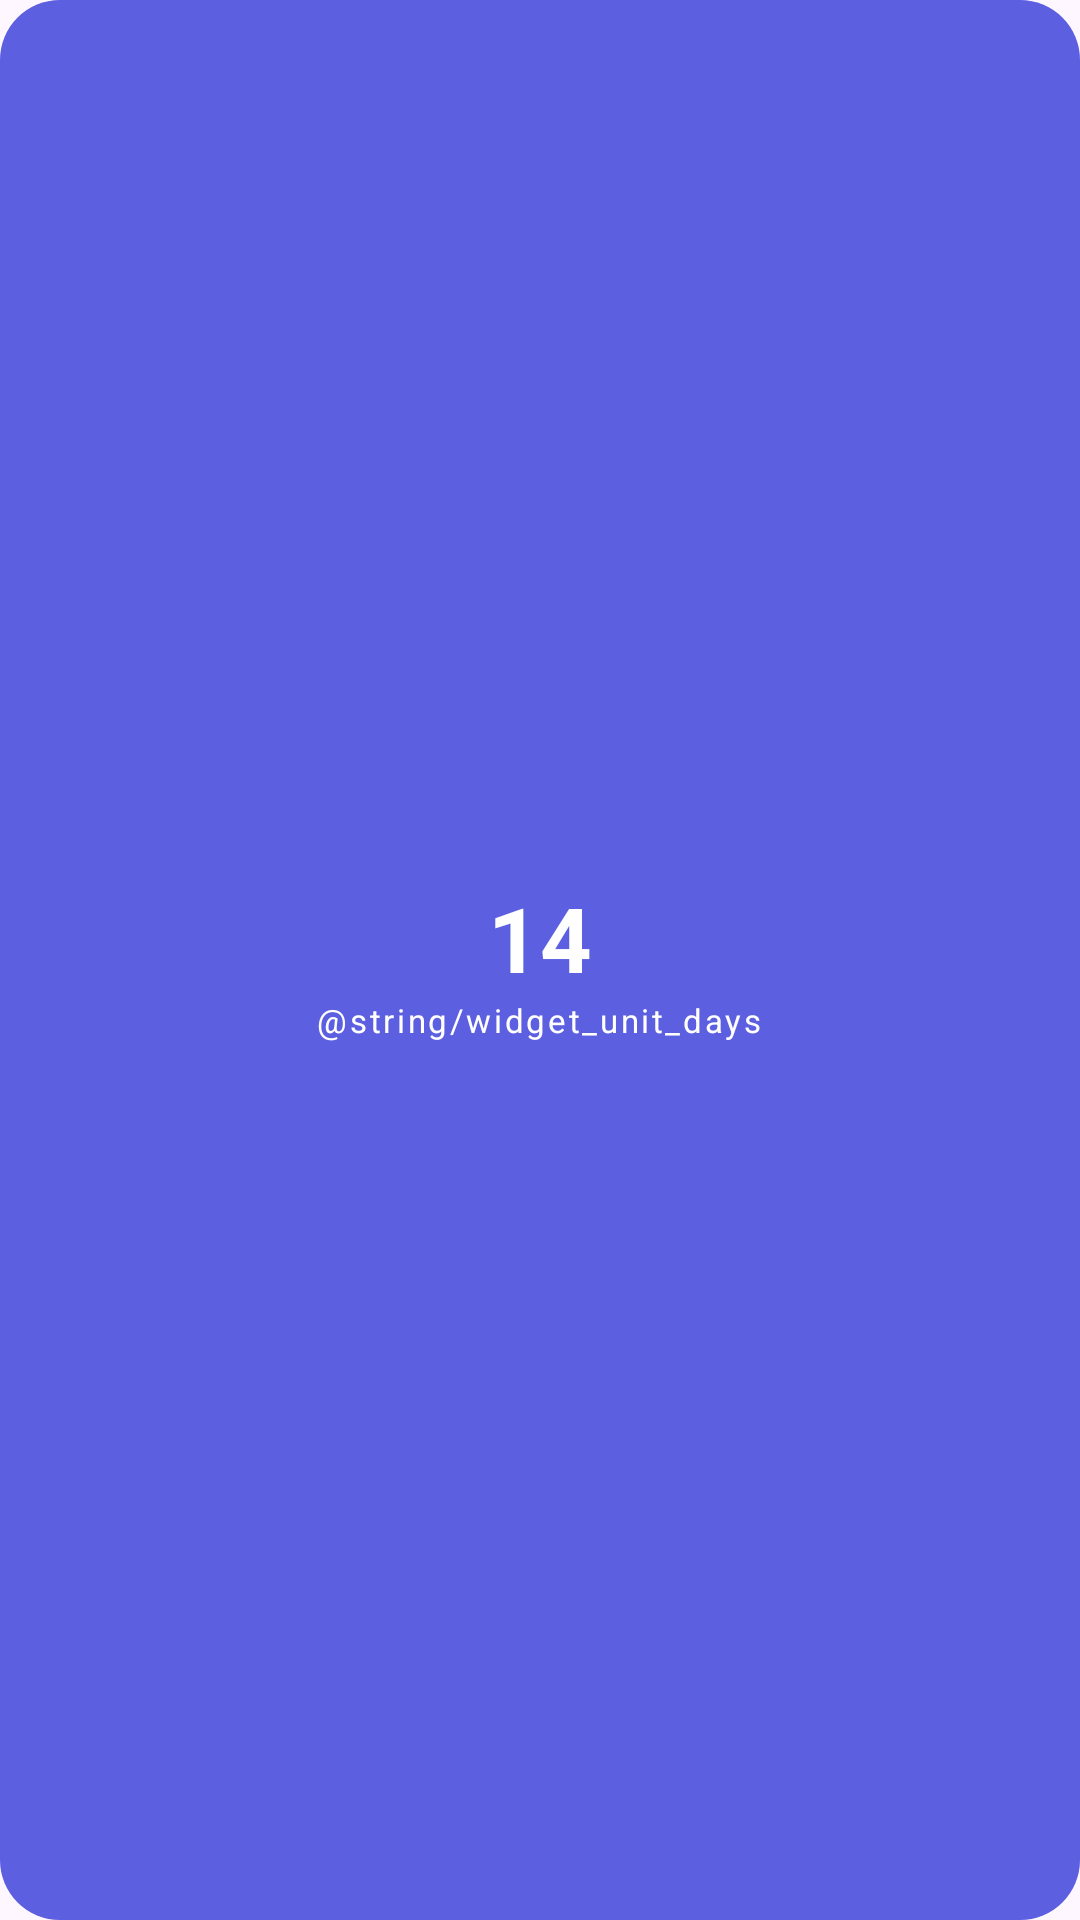

Here is an Android app screen rendered from its layout file. Give the layout XML and the strings, colors and styles it references.
<!-- AndroidManifest.xml: application theme Theme.DaysSince -->
<!-- res/layout/widget_days_preview.xml -->
<?xml version="1.0" encoding="utf-8"?>
<LinearLayout xmlns:android="http://schemas.android.com/apk/res/android"
    xmlns:tools="http://schemas.android.com/tools"
    android:layout_width="match_parent"
    android:layout_height="match_parent"
    android:background="@drawable/widget_preview_bg"
    android:gravity="center"
    android:orientation="vertical"
    android:padding="8dp"
    tools:ignore="HardcodedText">

    <TextView
        android:layout_width="wrap_content"
        android:layout_height="wrap_content"
        android:maxLines="1"
        android:text="14"
        android:textColor="@android:color/white"
        android:textSize="30sp"
        android:textStyle="bold" />

    <TextView
        android:layout_width="wrap_content"
        android:layout_height="wrap_content"
        android:letterSpacing="0.08"
        android:text="@string/widget_unit_days"
        android:textColor="@android:color/white"
        android:textSize="11sp" />
</LinearLayout>
<!-- resources referenced by this layout -->
<resources>
  <!-- drawable widget_preview_bg (drawable) -->
  <?xml version="1.0" encoding="utf-8"?>
  <shape xmlns:android="http://schemas.android.com/apk/res/android"
      android:shape="rectangle">
      <solid android:color="#5B5FE0" />
      <corners android:radius="20dp" />
  </shape>
  <string name="widget_unit_days">أيام</string>
  <style name="Theme.DaysSince" parent="Theme.Material3.DayNight.NoActionBar">
          <item name="android:statusBarColor">@android:color/transparent</item>
          <item name="android:navigationBarColor">@android:color/transparent</item>
      </style>
</resources>
